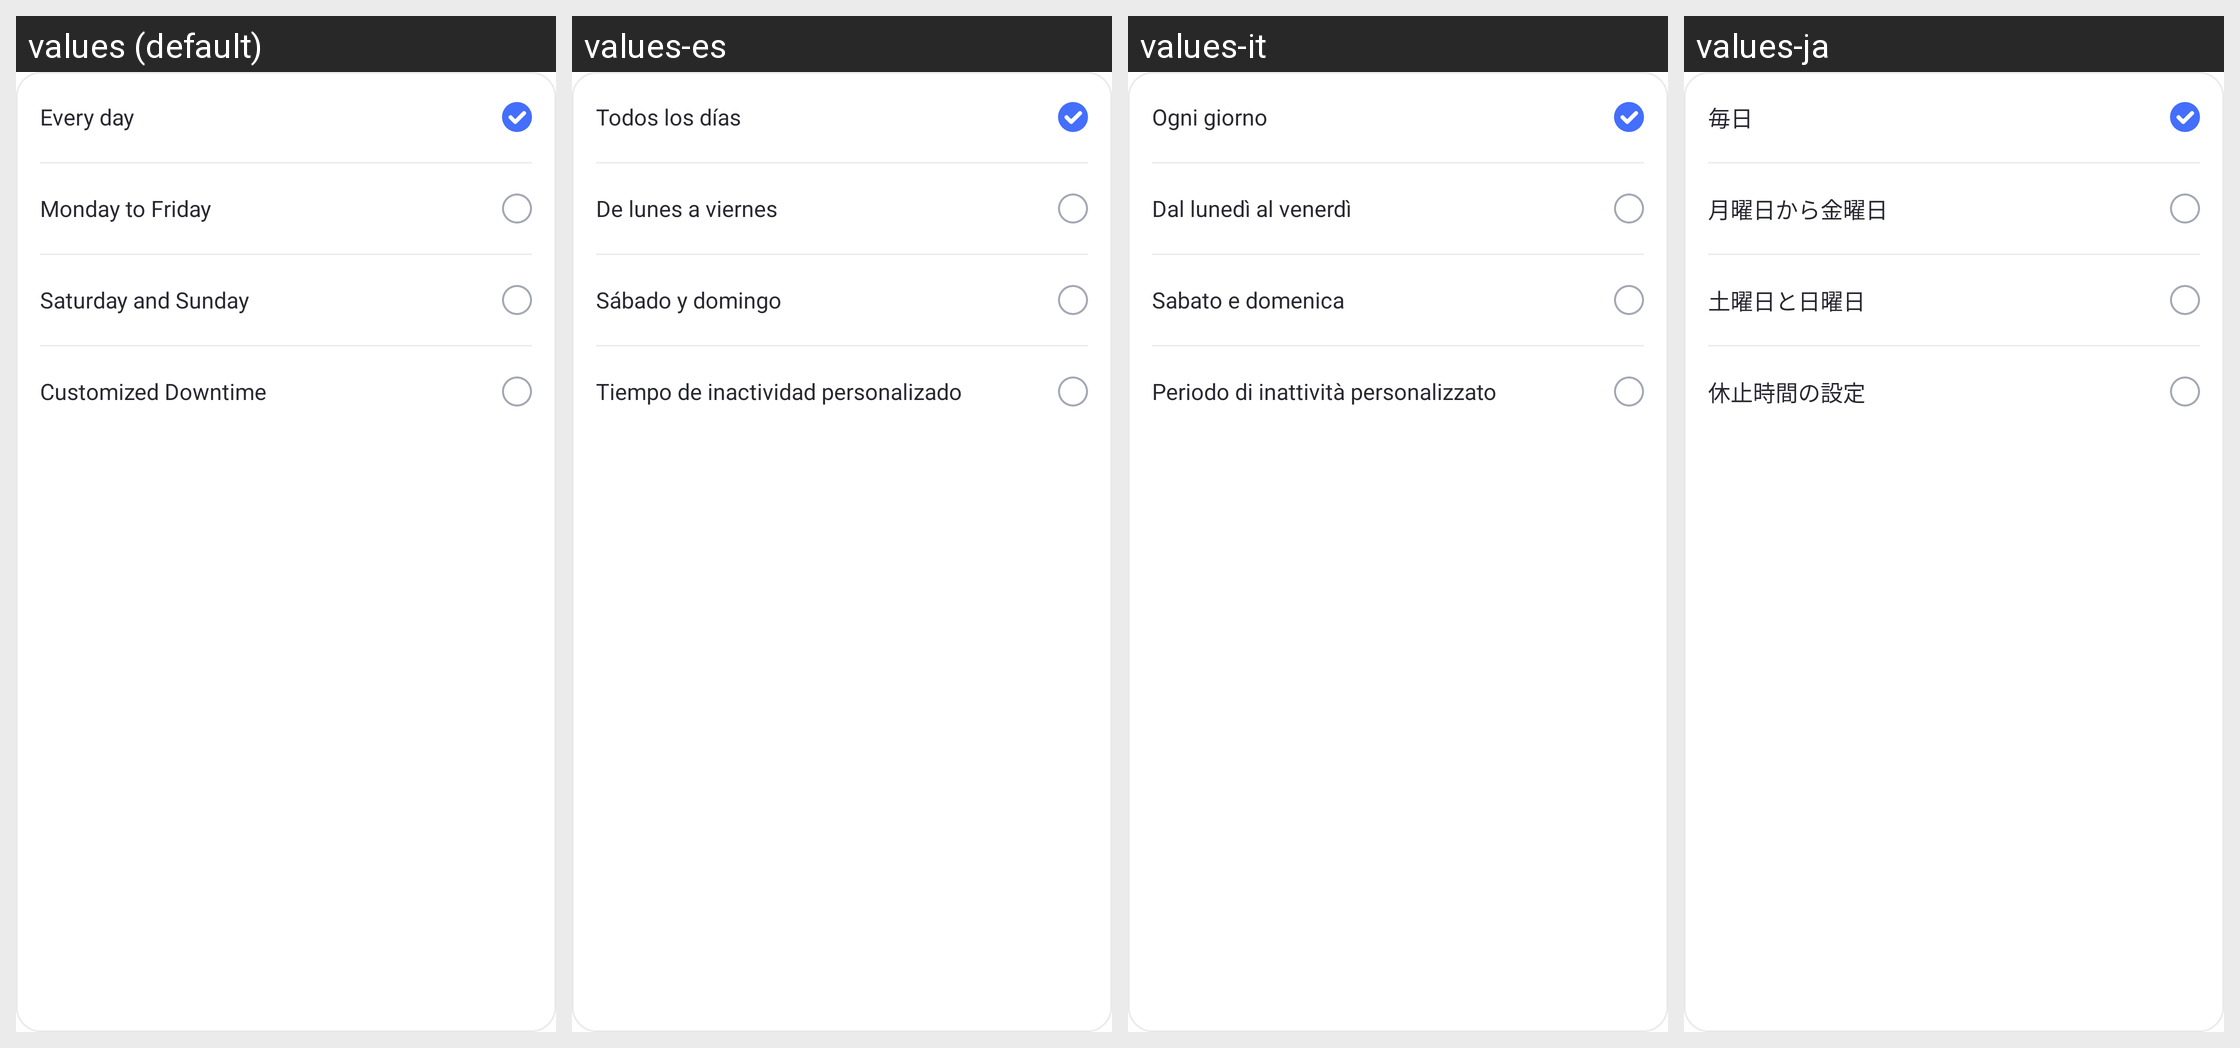

This grid shows one Android layout under several languages. Give, for every string resource on the screen, its name, the default text and each shown locale's text.
Android screen res/layout/time_limit_radio_group_preference.xml rendered under 4 locales, left to right: values (default), values-es, values-it, values-ja. Device: Nexus 5 (rendered at 1080×1920; each locale shown at half size, 540×960, under a caption strip naming it); theme AppTheme.
Other locales in the repository, not shown: values-af, values-am, values-ar, values-as, values-az, values-be, values-bg, values-bn, values-bs, values-ca, values-cs, values-da, values-de, values-el, values-en-rCA, values-en-rGB, values-en-rIN, values-en-rXC, values-es-rUS, values-et, values-eu, values-fa, values-fi, values-fr, values-fr-rCA, values-gl, values-gu, values-hr, values-hu, values-hy, values-in, values-is, values-iw, values-ka, values-kk, values-km, values-kn, values-ko, values-ky, values-lo, values-lt, values-lv, values-mk, values-ml, values-mn, values-mr, values-ms, values-my, values-nb, values-ne, values-nl, values-or, values-pa, values-pl, values-pt, values-pt-rBR, values-pt-rPT, values-ro, values-ru, values-si, values-sk, values-sl, values-sq, values-sr, values-sv, values-sw, values-ta, values-te, values-th, values-tl, values-tr, values-uk, values-ur, values-uz, values-vi, values-zh-rCN, values-zh-rHK, values-zh-rTW, values-zu.
Strings drawn on this screen, with the default value and each locale's value (text and hints the layout hard-codes, and strings that could not be matched under every locale, appear in the picture but are not listed):

common_everyday
  values: Every day
  values-es: Todos los días
  values-it: Ogni giorno
  values-ja: 毎日

Parent_UsageLimit_Workday
  values: Monday to Friday
  values-es: De lunes a viernes
  values-it: Dal lunedì al venerdì
  values-ja: 月曜日から金曜日

Parent_UsageLimit_Weekend
  values: Saturday and Sunday
  values-es: Sábado y domingo
  values-it: Sabato e domenica
  values-ja: 土曜日と日曜日

Customized_Downtime
  values: Customized Downtime
  values-es: Tiempo de inactividad personalizado
  values-it: Periodo di inattività personalizzato
  values-ja: 休止時間の設定
